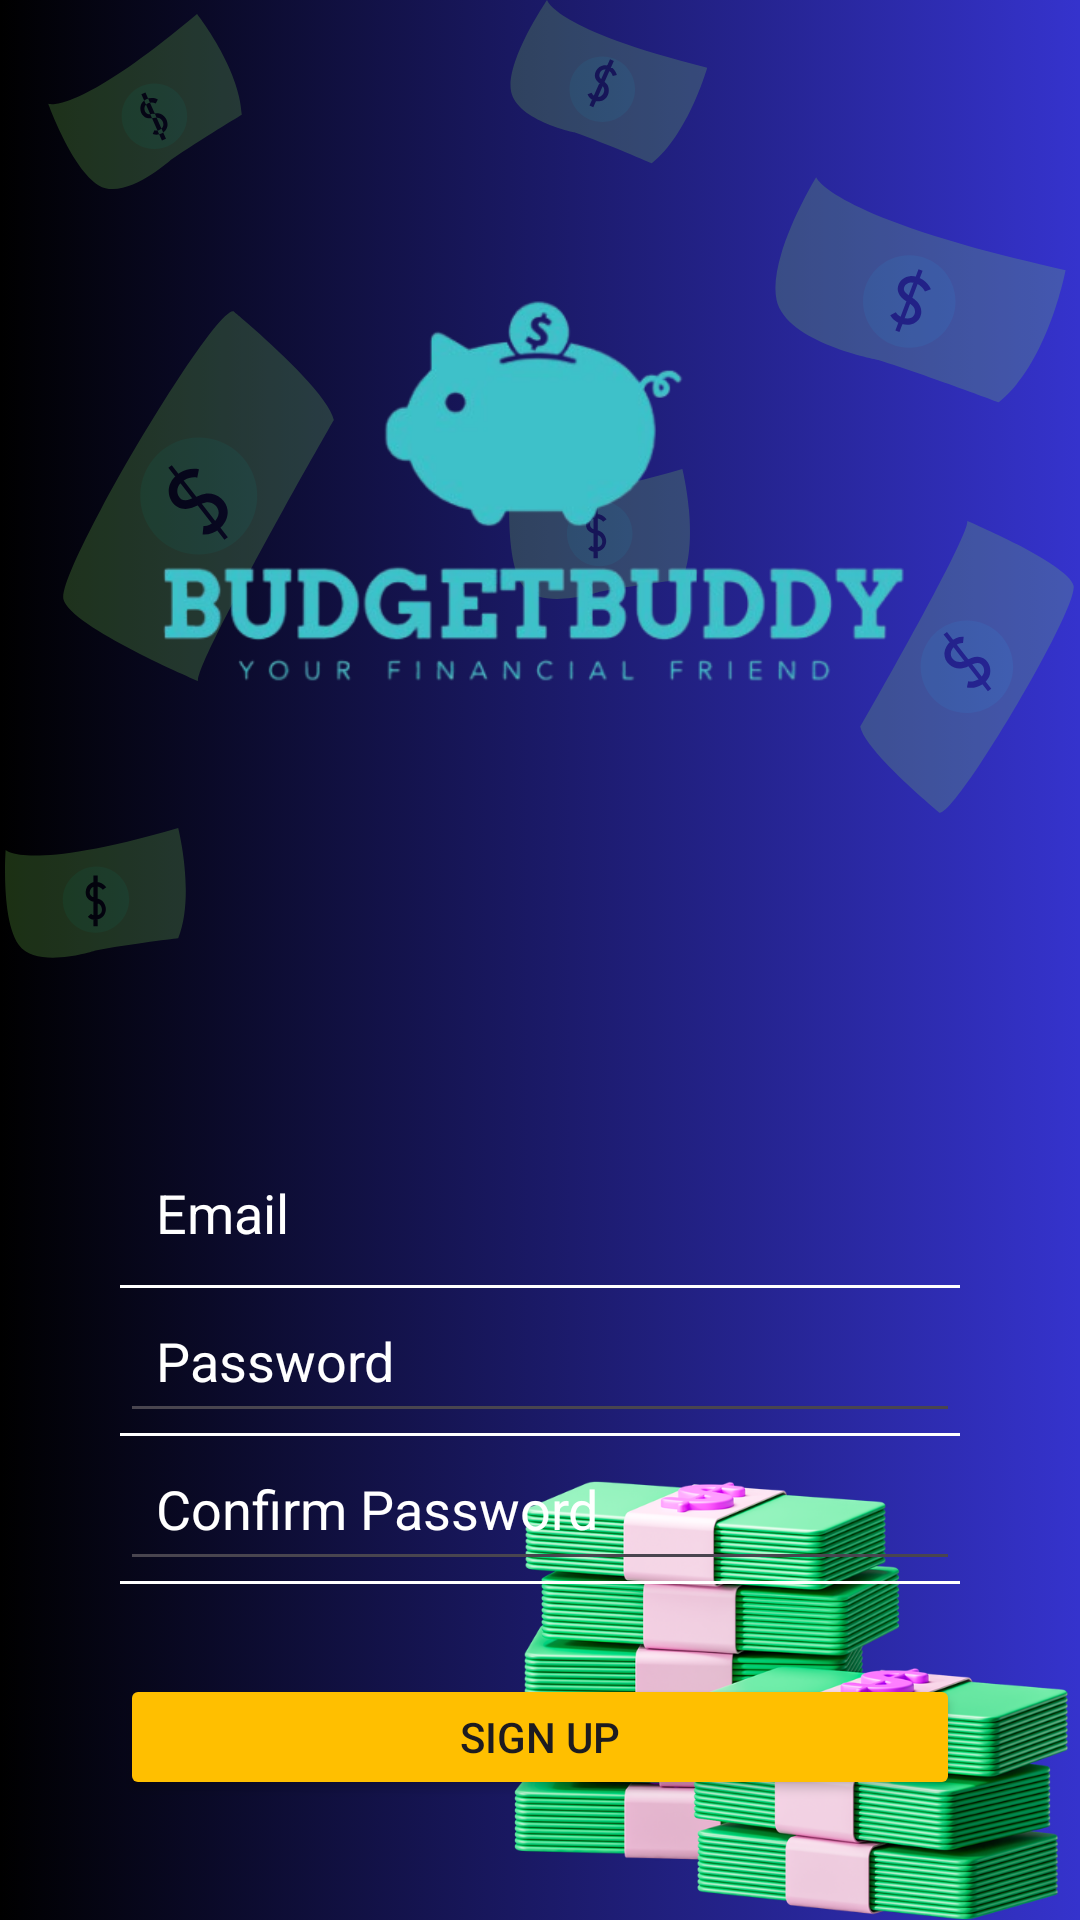

Android layout source for this screen:
<!-- AndroidManifest.xml: application theme Theme.BudgetTracker -->
<!-- res/layout/activity_sign_up.xml -->
<?xml version="1.0" encoding="utf-8"?>
<LinearLayout
    xmlns:android="http://schemas.android.com/apk/res/android"
    xmlns:app="http://schemas.android.com/apk/res-auto"
    android:layout_width="match_parent"
    android:layout_height="match_parent"
    android:orientation="vertical"
    android:background="@drawable/background"
    android:padding="40dp"
    android:gravity="center_horizontal">

    
    <EditText
        android:id="@+id/username"
        android:layout_width="match_parent"
        android:layout_height="wrap_content"
        android:layout_marginTop="340dp"
        android:background="@android:color/transparent"
        android:hint="Email"
        android:padding="12dp"
        android:textColor="@android:color/white"
        android:textColorHint="@android:color/white" />

    
    <View
        android:layout_width="match_parent"
        android:layout_height="1dp"
        android:background="@android:color/white" />

    
    <EditText
        android:id="@+id/password"
        android:layout_width="match_parent"
        android:layout_height="wrap_content"
        android:hint="Password"
        android:inputType="textPassword"
        android:textColor="@android:color/white"
        android:padding="12dp"
        android:textColorHint="@android:color/white" />

    
    <View
        android:layout_width="match_parent"
        android:layout_height="1dp"
        android:background="@android:color/white" />

    
    <EditText
        android:id="@+id/confirm_password"
        android:layout_width="match_parent"
        android:layout_height="wrap_content"
        android:hint="Confirm Password"
        android:inputType="textPassword"
        android:textColor="@android:color/white"
        android:padding="12dp"
        android:textColorHint="@android:color/white" />

    <View
        android:layout_width="match_parent"
        android:layout_height="1dp"
        android:background="@android:color/white" />

    
    <Button
        android:id="@+id/signup_button"
        android:layout_width="match_parent"
        android:layout_height="wrap_content"
        android:text="Sign Up"
        android:layout_marginTop="30dp"
        android:backgroundTint="@color/yellow" />

    <TextView
        android:id="@+id/loginRedirectText"
        android:layout_width="wrap_content"
        android:layout_height="wrap_content"
        android:layout_marginTop="8dp"
        android:padding="12dp"
        android:text="Already a user? Login"
        android:textColor="@color/white"
        android:textSize="18sp"
        android:clickable="true"
        android:focusable="true" />
</LinearLayout>
<!-- resources referenced by this layout -->
<resources>
  <color name="white">#FFFFFF</color>
  <color name="yellow">#FFBF00</color>
  <!-- drawable background: png bitmap (drawable, 863134 bytes) -->
  <style name="Theme.BudgetTracker" parent="Base.Theme.BudgetTracker" />
  <style name="Base.Theme.BudgetTracker" parent="Theme.Material3.DayNight.NoActionBar">
          
          <item name="colorPrimary">@color/blue</item>
          <item name="colorPrimaryVariant">@color/blue</item>
          <item name="colorOnPrimary">@color/white</item>
          
          <item name="colorSecondary">@color/blue</item>
          <item name="colorSecondaryVariant">@color/blue</item>
          <item name="colorOnSecondary">@color/black</item>
  
          <item name="android:statusBarColor" tools:targetApi="l">?attr/colorPrimaryVariant</item>
      </style>
  <color name="black">#FF000000</color>
</resources>
